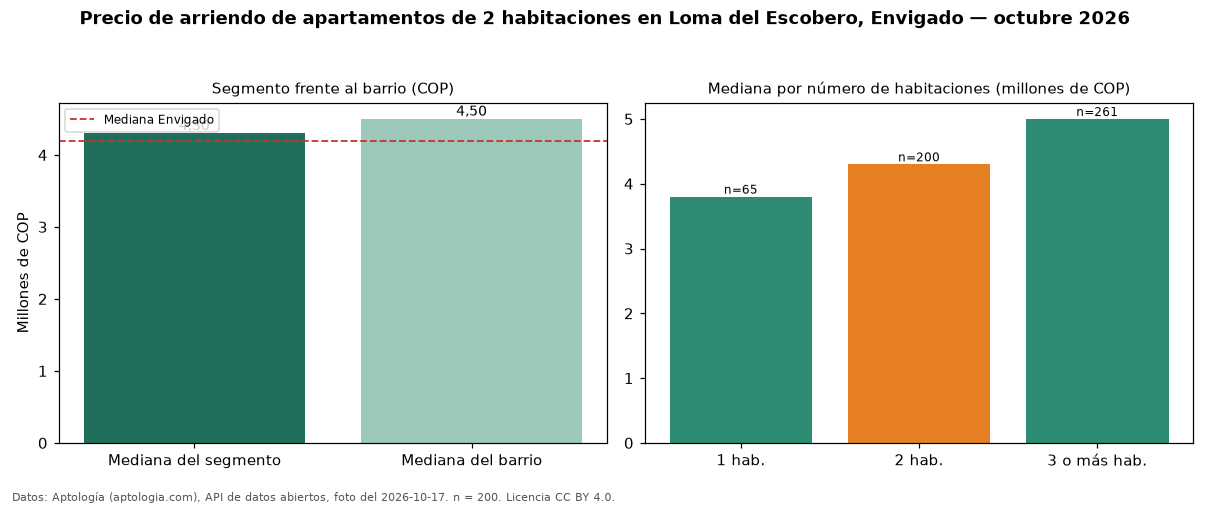

The data file committed next to this chart (first rows):
seccion, metrica, valor_cop, n
precio, mediana, 4300000, 200
habitaciones, 1, 3800000, 65
habitaciones, 2, 4300000, 200
habitaciones, 3+, 5000000, 261
barrio, mediana_barrio_todos_los_tamanos, 4500000, 526
ciudad, mediana_ciudad, 4200000, 
fuente, fecha_foto, 2026-10-17, 
fuente, atribucion, https://www.aptologia.com/arriendo/envig…, 
